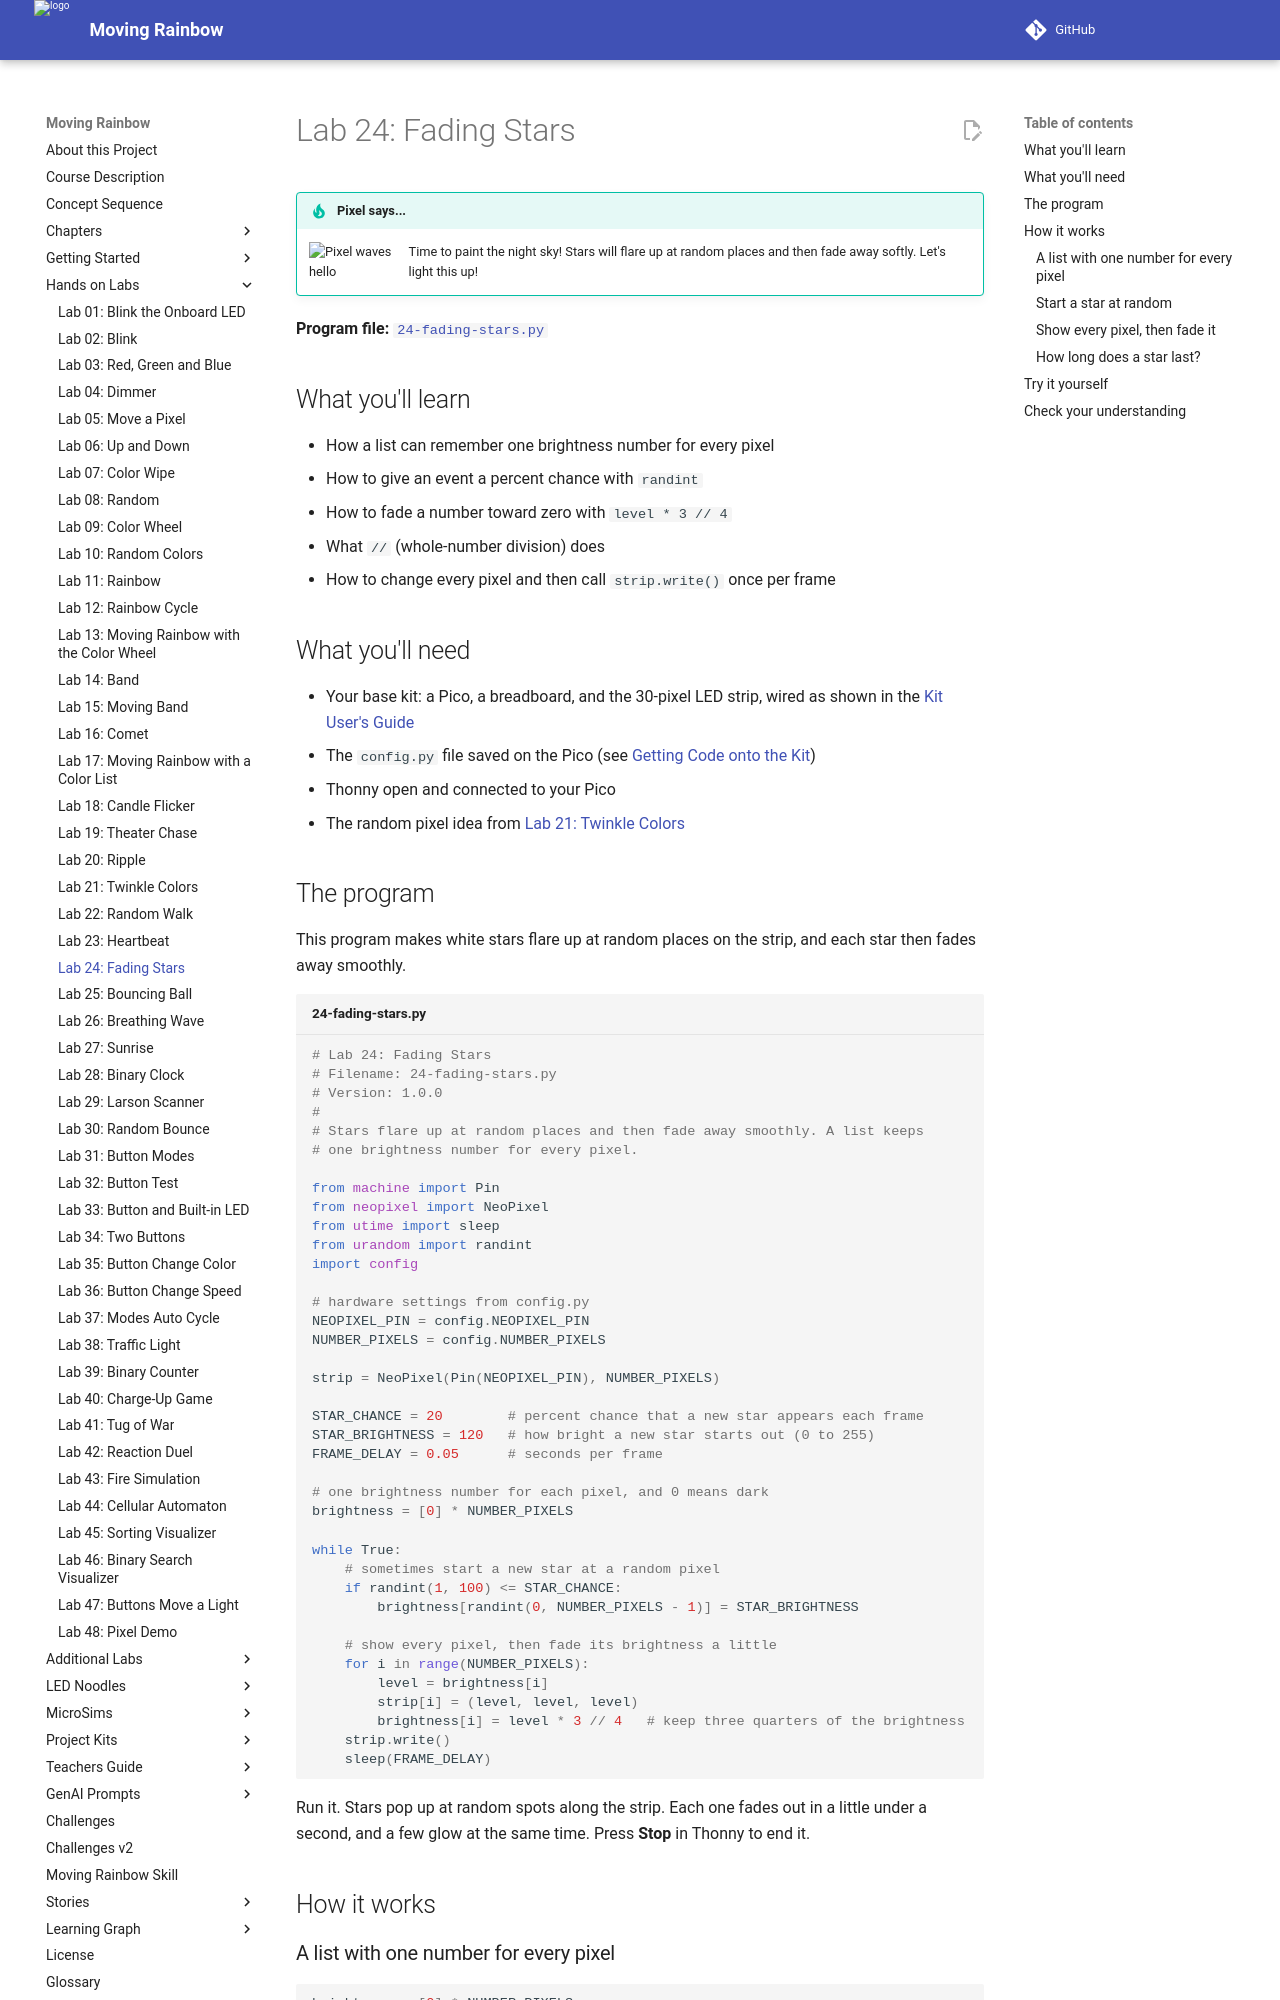

repository: dmccreary/moving-rainbow · page: labs/24-fading-stars/index.html · generator: mkdocs

# Lab 24: Fading Stars

!!! tip "Pixel says..."
    <img src="../../img/mascot/welcome.png" class="mascot-admonition-img" alt="Pixel waves hello">
    Time to paint the night sky! Stars will flare up at random places and then fade
    away softly. Let's light this up!

**Program file:** [`24-fading-stars.py`](https://github.com/dmccreary/moving-rainbow/blob/master/src/kits/moving-rainbow-base/24-fading-stars.py)

## What you'll learn

- How a list can remember one brightness number for every pixel
- How to give an event a percent chance with `randint`
- How to fade a number toward zero with `level * 3 // 4`
- What `//` (whole-number division) does
- How to change every pixel and then call `strip.write()` once per frame

## What you'll need

- Your base kit: a Pico, a breadboard, and the 30-pixel LED strip, wired as shown in the [Kit User's Guide](../kits/moving-rainbow-base/index.md)
- The `config.py` file saved on the Pico (see [Getting Code onto the Kit](../kits/moving-rainbow-base/index.md#getting-code-onto-the-kit))
- Thonny open and connected to your Pico
- The random pixel idea from [Lab 21: Twinkle Colors](21-twinkle-colors.md)

## The program

This program makes white stars flare up at random places on the strip, and each star then fades away smoothly.

```python title="24-fading-stars.py"
--8<-- "src/kits/moving-rainbow-base/24-fading-stars.py"
```

Run it. Stars pop up at random spots along the strip. Each one fades out in a little under a second, and a few glow at the same time. Press **Stop** in Thonny to end it.

## How it works

### A list with one number for every pixel

```python
brightness = [0] * NUMBER_PIXELS
```

A **list** is an ordered group of values inside square brackets. The `*` repeats a list, so `[0] * NUMBER_PIXELS` is a list of 30 zeros. The item `brightness[5]` holds the brightness of pixel 5, and 0 means dark.

This kind of list is a **brightness array** (one brightness number for every pixel). It is the program's own memory of how bright each pixel should be. [Chapter 13](../chapters/13-intermediate-animations/index.md) uses the same idea to fade a trail behind a moving pixel.

Lab 21's twinkle switched a pixel on and then straight off. [Lab 16](16-comet.md) faded a tail with a fixed list of levels. Here every pixel keeps its own number, and that number shrinks a little each frame.
